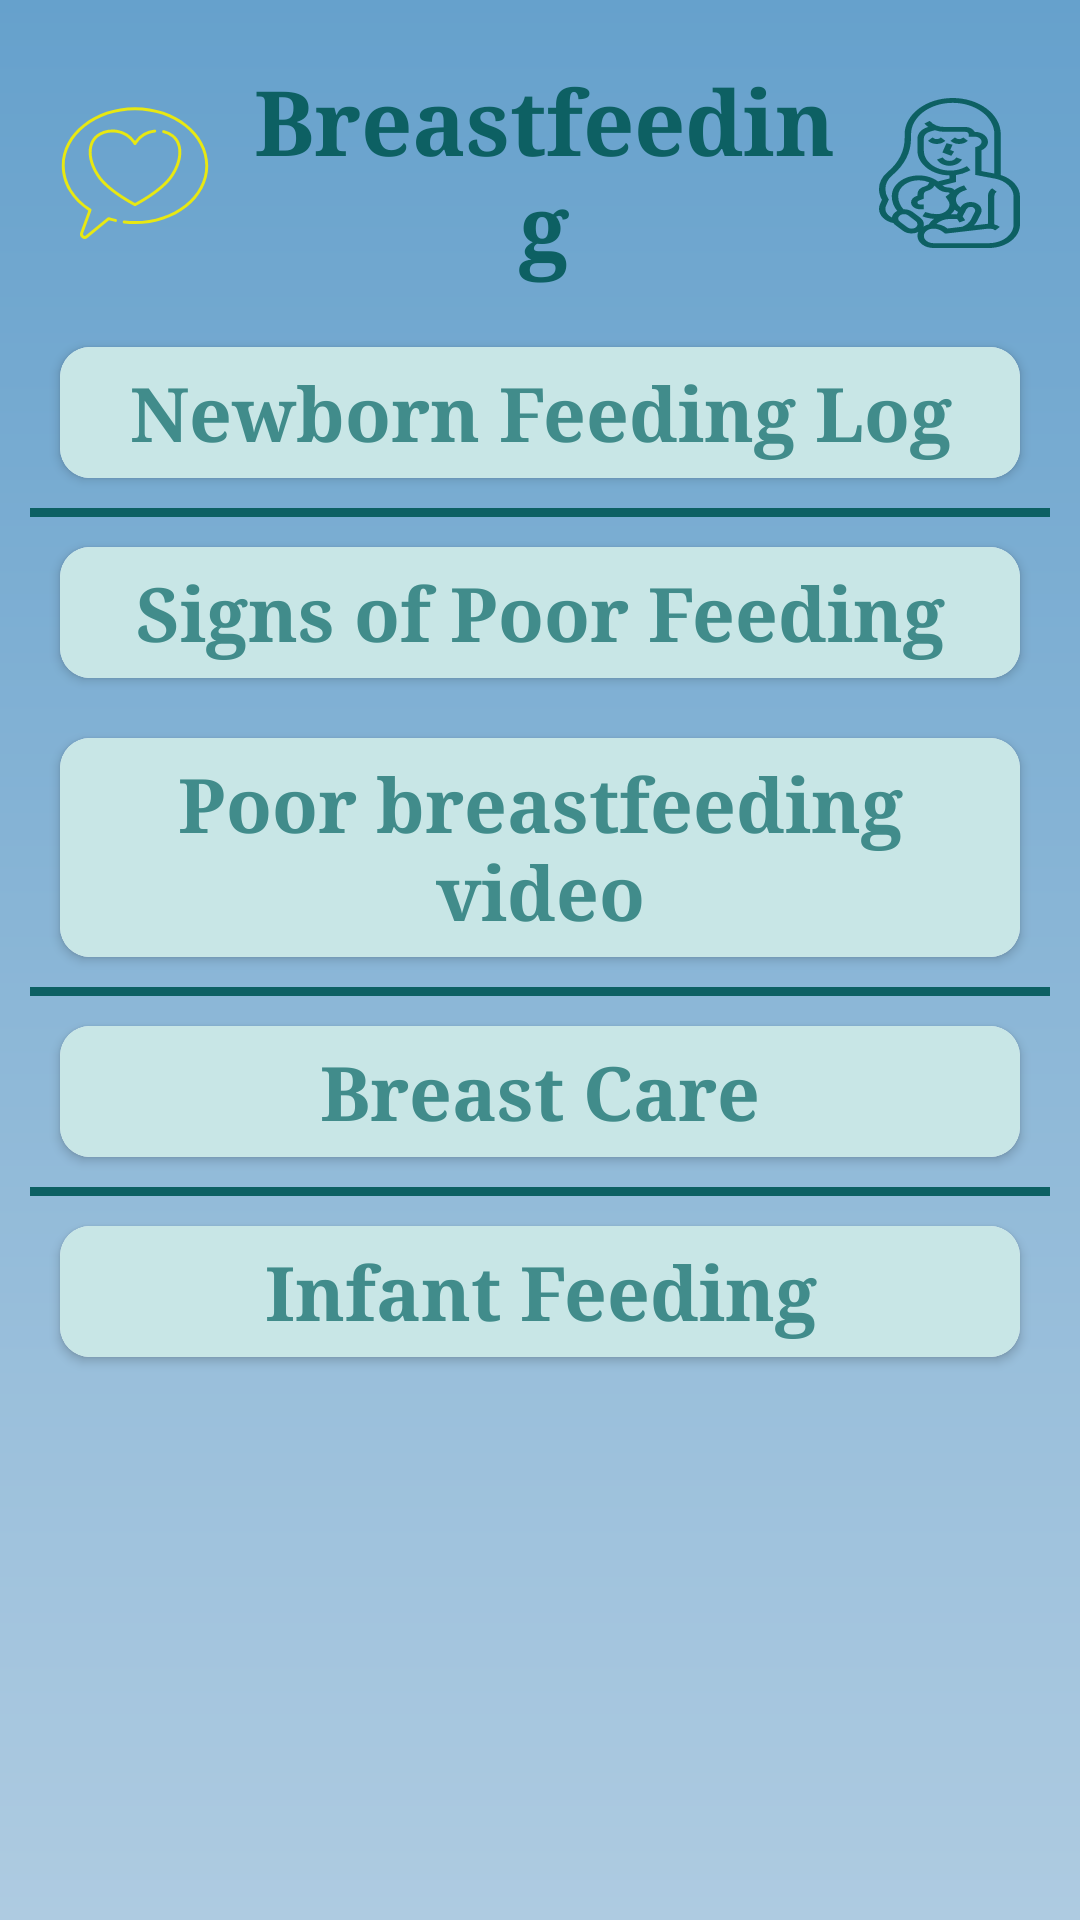

Produce the Android XML layout that renders to this screen, including the resource entries it uses.
<!-- AndroidManifest.xml: application theme Theme.PregnancyGuideApp -->
<!-- res/layout/fragment_breastfeedingmain.xml -->
<?xml version="1.0" encoding="utf-8"?>
<ScrollView xmlns:android="http://schemas.android.com/apk/res/android"
    xmlns:app="http://schemas.android.com/apk/res-auto"
    android:layout_width="match_parent"
    android:layout_height="match_parent"
    android:background="@drawable/app_background"
    android:padding="10dp">

    <LinearLayout
        android:layout_width="match_parent"
        android:layout_height="wrap_content"
        android:orientation="vertical">

        <TextView
            android:layout_width="match_parent"
            android:layout_height="wrap_content"
            android:text="@string/breastfeeding"
            android:textAlignment="center"
            android:textColor="@color/ss2"
            app:drawableStartCompat="@drawable/ic_love"
            app:drawableEndCompat="@drawable/ic_breastfeeding"
            android:drawablePadding="10dp"
            android:textStyle="bold"
            android:textSize="30sp"
            android:fontFamily="serif"
            android:padding="10dp"/>

        <androidx.cardview.widget.CardView
            android:layout_width="match_parent"
            android:layout_height="wrap_content"
            app:cardBackgroundColor="@color/white"
            app:cardCornerRadius="10dp"
            android:layout_margin="10dp">

            <TextView
                android:id="@+id/btnBreastfeedingLog"
                android:layout_width="match_parent"
                android:layout_height="wrap_content"
                android:background="@color/cardView_bg"
                android:text="@string/breastfeeding_log"
                android:gravity="center"
                android:textColor="@color/bP_txtColor"
                android:textStyle="bold"
                android:textSize="25sp"
                android:fontFamily="serif"
                android:clickable="true"
                android:focusable="true"
                android:padding="5dp"/>

        </androidx.cardview.widget.CardView>

        <View
            android:layout_width="wrap_content"
            android:layout_height="3dp"
            android:background="@color/ss2" />

        <androidx.cardview.widget.CardView
            android:layout_width="match_parent"
            android:layout_height="wrap_content"
            app:cardBackgroundColor="@color/white"
            app:cardCornerRadius="10dp"
            android:layout_margin="10dp">

            <RelativeLayout
                android:layout_width="match_parent"
                android:layout_height="wrap_content">

                <TextView
                    android:id="@+id/txtSignsOfPoorFeeding"
                    android:layout_width="match_parent"
                    android:layout_height="wrap_content"
                    android:background="@color/cardView_bg"
                    android:text="@string/signs_of_poor_feeding"
                    android:gravity="center"
                    android:textColor="@color/bP_txtColor"
                    android:textStyle="bold"
                    android:textSize="25sp"
                    android:fontFamily="serif"
                    android:clickable="true"
                    android:focusable="true"
                    android:padding="5dp"/>

                <LinearLayout
                    android:id="@+id/layout_SoPF"
                    android:layout_width="wrap_content"
                    android:layout_height="wrap_content"
                    android:orientation="vertical"
                    android:layout_below="@+id/txtSignsOfPoorFeeding"
                    android:layout_centerInParent="true"
                    android:visibility="gone"
                    android:padding="5dp">

                    <ImageView
                        android:id="@+id/imageViewBreastfeeding"
                        android:layout_width="match_parent"
                        android:layout_height="wrap_content"
                        android:adjustViewBounds="true"
                        android:src="@drawable/ic_image" />

                </LinearLayout>

            </RelativeLayout>

        </androidx.cardview.widget.CardView>

        <androidx.cardview.widget.CardView
            android:layout_width="match_parent"
            android:layout_height="wrap_content"
            app:cardBackgroundColor="@color/white"
            app:cardCornerRadius="10dp"
            android:layout_margin="10dp">

            <TextView
                android:id="@+id/btnBreastfeedingVideo"
                android:layout_width="match_parent"
                android:layout_height="wrap_content"
                android:background="@color/cardView_bg"
                android:text="@string/poor_breastfeeding_video"
                android:gravity="center"
                android:textColor="@color/bP_txtColor"
                android:textStyle="bold"
                android:textSize="25sp"
                android:fontFamily="serif"
                android:clickable="true"
                android:focusable="true"
                android:padding="5dp"/>

        </androidx.cardview.widget.CardView>

        <View
            android:layout_width="wrap_content"
            android:layout_height="3dp"
            android:background="@color/ss2" />

        <androidx.cardview.widget.CardView
            android:layout_width="match_parent"
            android:layout_height="wrap_content"
            app:cardBackgroundColor="@color/white"
            app:cardCornerRadius="10dp"
            android:layout_margin="10dp">

            <RelativeLayout
                android:layout_width="match_parent"
                android:layout_height="wrap_content">

                <TextView
                    android:id="@+id/txtBreastCare"
                    android:layout_width="match_parent"
                    android:layout_height="wrap_content"
                    android:background="@color/cardView_bg"
                    android:text="@string/breast_care"
                    android:gravity="center"
                    android:textColor="@color/bP_txtColor"
                    android:textStyle="bold"
                    android:textSize="25sp"
                    android:fontFamily="serif"
                    android:clickable="true"
                    android:focusable="true"
                    android:padding="5dp"/>

                <LinearLayout
                    android:id="@+id/layout_BreastCare"
                    android:layout_width="wrap_content"
                    android:layout_height="wrap_content"
                    android:orientation="vertical"
                    android:layout_below="@+id/txtBreastCare"
                    android:layout_centerInParent="true"
                    android:visibility="gone"
                    android:padding="5dp">

                    <ImageView
                        android:id="@+id/imageViewBreastCare"
                        android:layout_width="match_parent"
                        android:layout_height="wrap_content"
                        android:adjustViewBounds="true"
                        android:src="@drawable/ic_image" />

                </LinearLayout>

            </RelativeLayout>

        </androidx.cardview.widget.CardView>

        <View
            android:layout_width="wrap_content"
            android:layout_height="3dp"
            android:background="@color/ss2" />

        <androidx.cardview.widget.CardView
            android:layout_width="match_parent"
            android:layout_height="wrap_content"
            app:cardBackgroundColor="@color/white"
            app:cardCornerRadius="10dp"
            android:layout_margin="10dp">

            <RelativeLayout
                android:layout_width="match_parent"
                android:layout_height="wrap_content">

                <TextView
                    android:id="@+id/txtInfantFeeding"
                    android:layout_width="match_parent"
                    android:layout_height="wrap_content"
                    android:background="@color/cardView_bg"
                    android:text="@string/infant_feeding"
                    android:gravity="center"
                    android:textColor="@color/bP_txtColor"
                    android:textStyle="bold"
                    android:textSize="25sp"
                    android:fontFamily="serif"
                    android:clickable="true"
                    android:focusable="true"
                    android:padding="5dp"/>

                <LinearLayout
                    android:id="@+id/layout_InfantFeeding"
                    android:layout_width="wrap_content"
                    android:layout_height="wrap_content"
                    android:orientation="vertical"
                    android:layout_below="@+id/txtInfantFeeding"
                    android:layout_centerInParent="true"
                    android:visibility="gone"
                    android:padding="5dp">

                    <ImageView
                        android:id="@+id/imageViewInfantFeeding1"
                        android:layout_width="match_parent"
                        android:layout_height="wrap_content"
                        android:adjustViewBounds="true"
                        android:src="@drawable/ic_image" />

                    <View
                        android:layout_width="wrap_content"
                        android:layout_height="2dp"
                        android:background="@color/light_grey"
                        android:layout_margin="10dp"/>

                    <ImageView
                        android:id="@+id/imageViewInfantFeeding2"
                        android:layout_width="match_parent"
                        android:layout_height="wrap_content"
                        android:adjustViewBounds="true"
                        android:src="@drawable/ic_image" />

                    <View
                        android:layout_width="wrap_content"
                        android:layout_height="2dp"
                        android:background="@color/light_grey"
                        android:layout_margin="10dp"/>

                    <ImageView
                        android:id="@+id/imageViewInfantFeeding3"
                        android:layout_width="match_parent"
                        android:layout_height="wrap_content"
                        android:adjustViewBounds="true"
                        android:src="@drawable/ic_image" />

                </LinearLayout>

            </RelativeLayout>

        </androidx.cardview.widget.CardView>

    </LinearLayout>

</ScrollView>
<!-- resources referenced by this layout -->
<resources>
  <color name="bP_txtColor">#418C8B</color>
  <color name="cardView_bg">#C8E6E6</color>
  <color name="light_grey">#D5CCCC</color>
  <color name="ss2">#0D6063</color>
  <color name="white">#FFFFFFFF</color>
  <!-- drawable app_background (drawable) -->
  <?xml version="1.0" encoding="utf-8"?>
  <shape xmlns:android="http://schemas.android.com/apk/res/android">
      <gradient
          android:startColor="#66A1CC"
          android:endColor="#AECBE1"
          android:angle="270"/>
  </shape>
  <!-- drawable ic_breastfeeding: vector/xml drawable (drawable, 4785 chars, omitted) -->
  <!-- drawable ic_image (drawable) -->
  <vector android:height="24dp" android:tint="#418C8B"
      android:viewportHeight="24" android:viewportWidth="24"
      android:width="24dp" xmlns:android="http://schemas.android.com/apk/res/android">
      <path android:fillColor="@android:color/white" android:pathData="M21,19V5c0,-1.1 -0.9,-2 -2,-2H5c-1.1,0 -2,0.9 -2,2v14c0,1.1 0.9,2 2,2h14c1.1,0 2,-0.9 2,-2zM8.5,13.5l2.5,3.01L14.5,12l4.5,6H5l3.5,-4.5z"/>
  </vector>
  <!-- drawable ic_love (drawable) -->
  <vector android:height="50dp" android:viewportHeight="512"
      android:viewportWidth="512" android:width="50dp" xmlns:android="http://schemas.android.com/apk/res/android">
      <path android:fillColor="#e8e812" android:pathData="M256,31.44c-137.85,0 -250,89.46 -250,199.41 0,29.84 8.58,59.81 24.82,86.67 15.53,25.69 38.22,48.79 65.78,66.98l-27.29,74.67a15.86,15.86 0,0 0,24.98 17.74l72.88,-59.65a295.47,295.47 0,0 0,21.14 5.55,5 5,0 1,0 2.18,-9.76 285.9,285.9 0,0 1,-22.92 -6.13,5 5,0 0,0 -4.66,0.9l-74.95,61.35a5.89,5.89 0,0 1,-9.26 -6.57l28.66,-78.41a5,5 0,0 0,-2.01 -5.93C48.57,342.1 16,288.37 16,230.85 16,126.41 123.66,41.44 256,41.44s240,84.97 240,189.41 -107.66,189.41 -240,189.41a305.25,305.25 0,0 1,-36.36 -2.18,5 5,0 1,0 -1.2,9.93A315.13,315.13 0,0 0,256 430.26c137.85,0 250,-89.46 250,-199.41S393.85,31.44 256,31.44Z"/>
      <path android:fillColor="#e8e812" android:pathData="M130.18,133.47c16.13,-13.05 40.52,-18.71 63.64,-14.77 24.11,4.1 44.68,18.16 57.93,39.59a5,5 0,0 0,8.51 0c14.43,-23.33 37.08,-37.67 63.78,-40.38a5,5 0,0 0,-1.01 -9.95,92.96 92.96,0 0,0 -67.03,38.72 93.46,93.46 0,0 0,-60.5 -37.84c-25.86,-4.4 -53.3,2.06 -71.6,16.86 -34.18,27.64 -34.64,82.6 -1.15,136.8 26.96,46.63 100.5,89.74 130.88,106.11a5,5 0,0 0,4.75 0c30.38,-16.38 103.92,-59.49 130.88,-106.11 33.49,-54.2 33.03,-109.17 -1.15,-136.8a82.82,82.82 0,0 0,-33.46 -15.78,5 5,0 1,0 -2.24,9.75 72.78,72.78 0,0 1,29.41 13.81c30.09,24.33 29.65,74.1 -1.11,123.83a4.79,4.79 0,0 0,-0.08 0.13c-24.99,43.29 -93.7,84.24 -124.63,101.09 -30.93,-16.86 -99.64,-57.8 -124.63,-101.09a4.78,4.78 0,0 0,-0.08 -0.13c-30.75,-49.74 -31.2,-99.5 -1.11,-123.83Z"/>
  </vector>
  <string name="breast_care">Breast Care</string>
  <string name="breastfeeding">Breastfeeding</string>
  <string name="breastfeeding_log">Newborn Feeding Log</string>
  <string name="infant_feeding">Infant Feeding</string>
  <string name="poor_breastfeeding_video">Poor breastfeeding video</string>
  <string name="signs_of_poor_feeding">Signs of Poor Feeding</string>
  <style name="Theme.PregnancyGuideApp" parent="Theme.MaterialComponents.DayNight.NoActionBar">
  
          
          <item name="colorPrimary">#40749A</item>
          <item name="colorPrimaryVariant">@color/purple_700</item>
          <item name="colorOnPrimary">@color/white</item>
          
          <item name="colorSecondary">@color/teal_200</item>
          <item name="colorSecondaryVariant">@color/teal_700</item>
          <item name="colorOnSecondary">@color/black</item>
          
          <item name="android:statusBarColor">#00000000</item>
          
  
          
          <item name="android:windowFullscreen">true</item>
      </style>
  <color name="purple_700">#FF3700B3</color>
  <color name="teal_200">#09887C</color>
  <color name="teal_700">#FF018786</color>
  <color name="black">#FF000000</color>
</resources>
